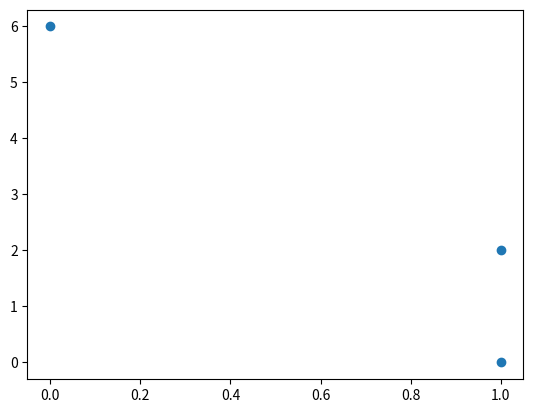

Python code for this plot:
import matplotlib.pyplot as plt
import numpy as np

# 유클리드 거리 (점과 점사이의 거리)
def euclidean(x, y):
    return np.sqrt(np.sum((x - y) **2))
doc1 = np.array([1, 0])
doc2 = np.array([0, 6])
doc3 = np.array([1, 2])

plt.scatter([doc1[0], doc2[0], doc3[0]], [doc1[1], doc2[1], doc3[1]])
plt.show()

print('1과 3의 거리 : ', euclidean(doc1, doc3))
print('2와 3의 거리 : ', euclidean(doc2, doc3))

# 코사인 유사도 벡터의 방향(각)
def cos_sim(x,y):
    return np.dot(x,y)/(np.linalg.norm(x)*np.linalg.norm(y))

print('코사인 유사도 1과 3의 거리 : ', cos_sim(doc1, doc3))
print('코사인 유사도 2와 3의 거리 : ', cos_sim(doc2, doc3))